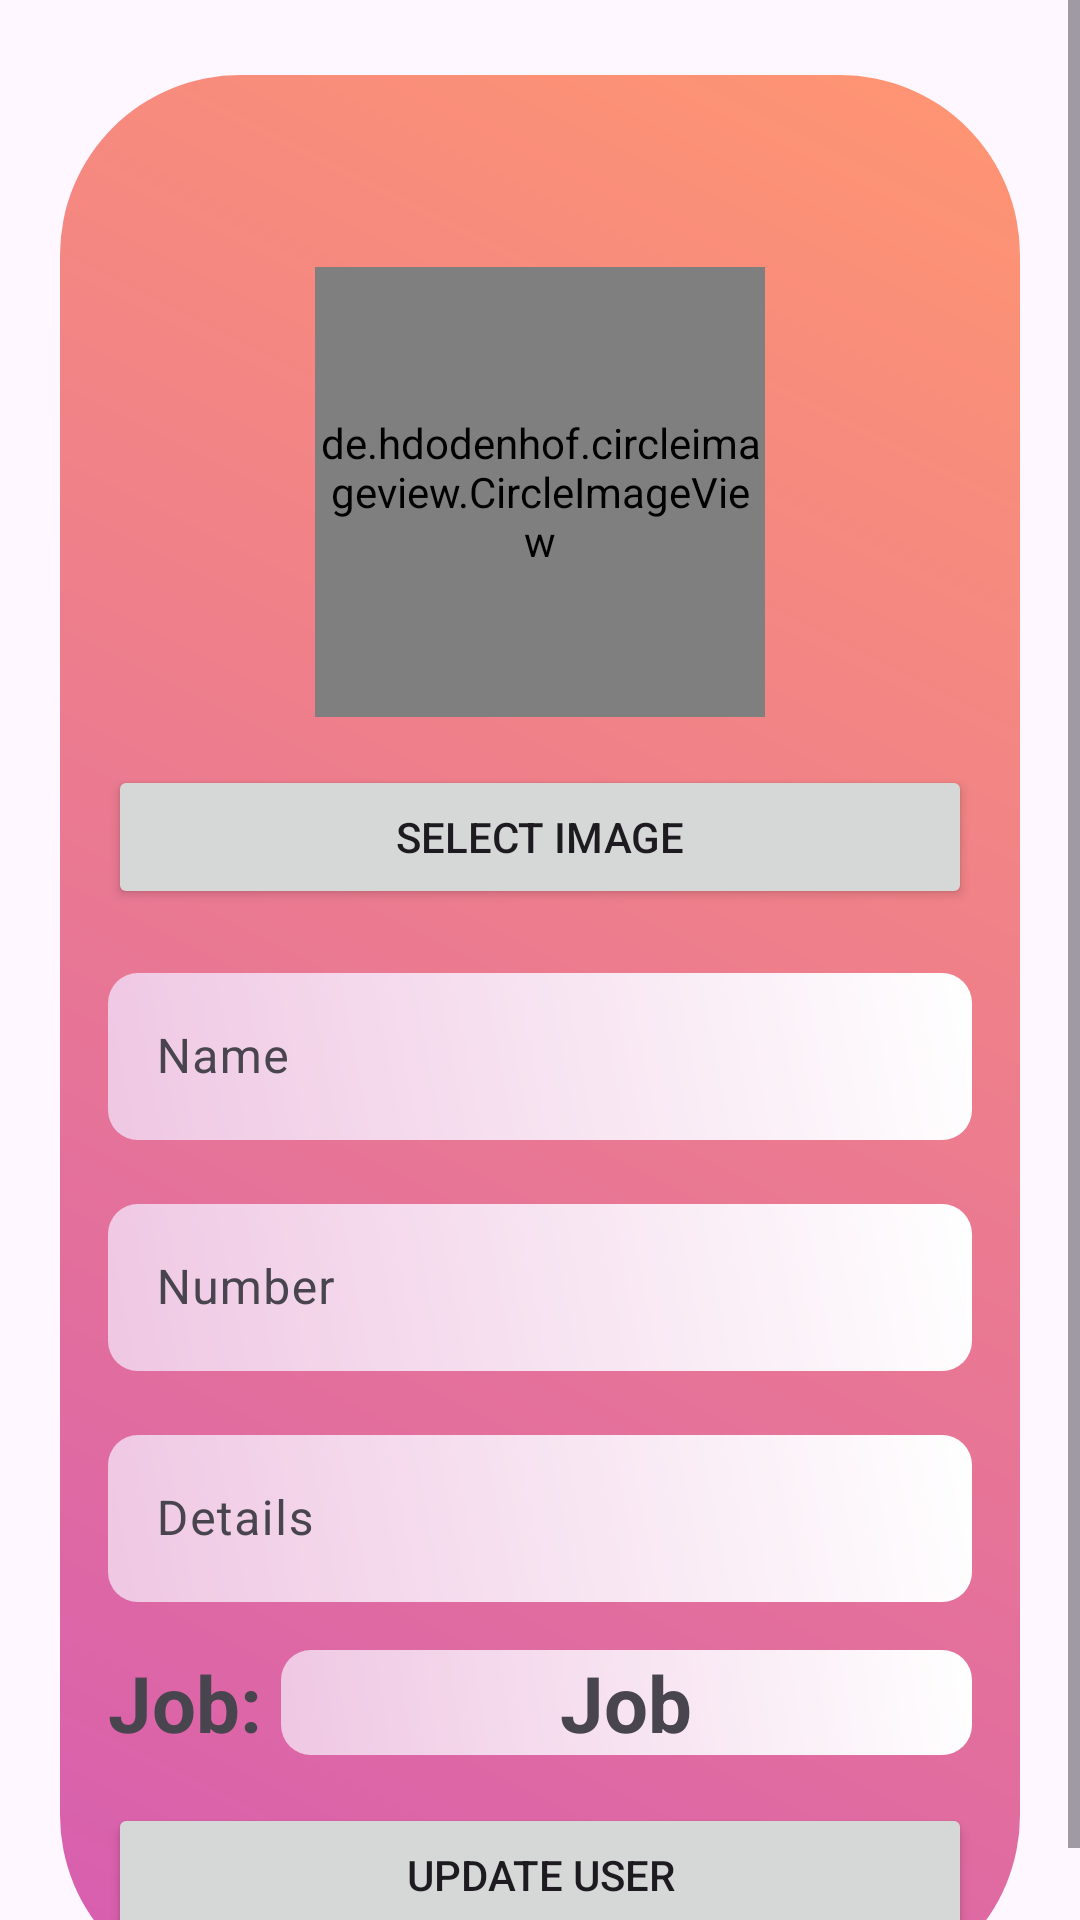

Produce the Android XML layout that renders to this screen, including the resource entries it uses.
<!-- AndroidManifest.xml: application theme Theme.Town360 -->
<!-- res/layout/activity_update_user.xml -->
<ScrollView xmlns:android="http://schemas.android.com/apk/res/android"
    android:layout_width="match_parent"
    android:layout_height="match_parent"
    xmlns:app="http://schemas.android.com/apk/res-auto">

    <LinearLayout
        xmlns:android="http://schemas.android.com/apk/res/android"
        android:layout_width="match_parent"
        android:layout_height="100dp"
        xmlns:app="http://schemas.android.com/apk/res-auto"
        android:orientation="vertical"
        android:layout_marginStart="20dp"
        android:layout_marginEnd="20dp"
        android:background="@drawable/gradient_background"
        android:layout_marginTop="25dp"
        android:padding="16dp">

        
        <de.hdodenhof.circleimageview.CircleImageView
            android:id="@+id/imgUserUpdate"
            android:layout_width="150dp"
            android:layout_height="150dp"
            android:layout_marginTop="48dp"
            android:src="@drawable/ic_launcher_foreground"
            android:layout_gravity="center"
            app:layout_constraintEnd_toEndOf="parent"
            app:layout_constraintStart_toStartOf="parent"
            app:layout_constraintTop_toTopOf="parent"
            app:civ_border_width="2dp"
            app:civ_border_color="@color/black"/>

        
        <Button
            android:id="@+id/btnSelectImageUpdate"
            android:layout_width="match_parent"
            android:layout_height="wrap_content"
            android:layout_marginTop="16dp"
            android:text="Select Image"/>

        
        <com.google.android.material.textfield.TextInputLayout
            android:id="@+id/etNameContainerUpdate"
            android:layout_width="match_parent"
            android:layout_height="wrap_content"
            android:layout_marginTop="16dp"
            android:hint="Name">

            <com.google.android.material.textfield.TextInputEditText
                android:id="@+id/etNameUpdate"
                android:layout_width="match_parent"
                android:layout_height="wrap_content"
                android:background="@drawable/btn"/>

        </com.google.android.material.textfield.TextInputLayout>

        
        <com.google.android.material.textfield.TextInputLayout
            android:id="@+id/etNumberContainerUpdate"
            android:layout_width="match_parent"
            android:layout_height="wrap_content"
            android:layout_marginTop="16dp"
            android:hint="Number">

            <com.google.android.material.textfield.TextInputEditText
                android:id="@+id/etNumberUpdate"
                android:layout_width="match_parent"
                android:layout_height="wrap_content"
                android:inputType="phone"
                android:background="@drawable/btn"/>

        </com.google.android.material.textfield.TextInputLayout>


        
        <com.google.android.material.textfield.TextInputLayout
            android:id="@+id/etDetailsContainerUpdate"
            android:layout_width="match_parent"
            android:layout_height="wrap_content"
            android:layout_marginTop="16dp"
            android:hint="Details">

            <com.google.android.material.textfield.TextInputEditText
                android:id="@+id/etDetailsUpdate"
                android:layout_width="match_parent"
                android:layout_height="wrap_content"
                android:background="@drawable/btn" />

        </com.google.android.material.textfield.TextInputLayout>

        <LinearLayout
            android:layout_width="match_parent"
            android:layout_height="wrap_content"
            android:orientation="horizontal"
            android:layout_marginTop="16dp">

            
            <TextView
                android:id="@+id/tvJobDetailsUpdate"
                android:layout_width="wrap_content"
                android:layout_height="wrap_content"
                android:layout_weight="0"
                android:layout_gravity="center"
                android:text="Job: "
                android:textSize="26dp"
                android:textStyle="bold" />
            <TextView
                android:id="@+id/tvJobUpdate"
                android:layout_width="0dp"
                android:layout_height="wrap_content"
                android:gravity="center"
                android:layout_weight="1"
                android:text="Job"
                android:textSize="26dp"
                android:textStyle="bold"
                android:background="@drawable/btn" />

            

        </LinearLayout>

        
        <Button
            android:id="@+id/btnUpdateUser"
            android:layout_width="match_parent"
            android:layout_height="wrap_content"
            android:layout_marginTop="16dp"
            android:text="Update User"/>

    </LinearLayout>

</ScrollView>
<!-- resources referenced by this layout -->
<resources>
  <color name="black">#FF000000</color>
  <!-- drawable btn (drawable) -->
  <?xml version="1.0" encoding="utf-8"?>
  <shape xmlns:android="http://schemas.android.com/apk/res/android">
  
      <gradient
          android:startColor="#EFC7E3"
          android:endColor="#FFFFFF"
          android:angle="45"
          android:type="linear"
          />
      <corners android:radius="10dp" />
  
  </shape>
  <!-- drawable gradient_background (drawable) -->
  <?xml version="1.0" encoding="utf-8"?>
  <shape xmlns:android="http://schemas.android.com/apk/res/android">
  
      <gradient
          android:startColor="#D65DB1"
  
          android:endColor="#FF9671"
          android:angle="45"
          android:type="linear"
      />
      <corners android:radius="60dp" />
  
  </shape>
  <!-- drawable ic_launcher_foreground: webp bitmap (mipmap-hdpi, 27290 bytes) -->
  <style name="Theme.Town360" parent="Base.Theme.Town360" />
  <style name="Base.Theme.Town360" parent="Theme.Material3.DayNight">
           Customize your light theme here.
           <item name="colorPrimary">@color/my_light_primary</item>
      </style>
  <color name="my_light_primary">#3949AB</color>
</resources>
